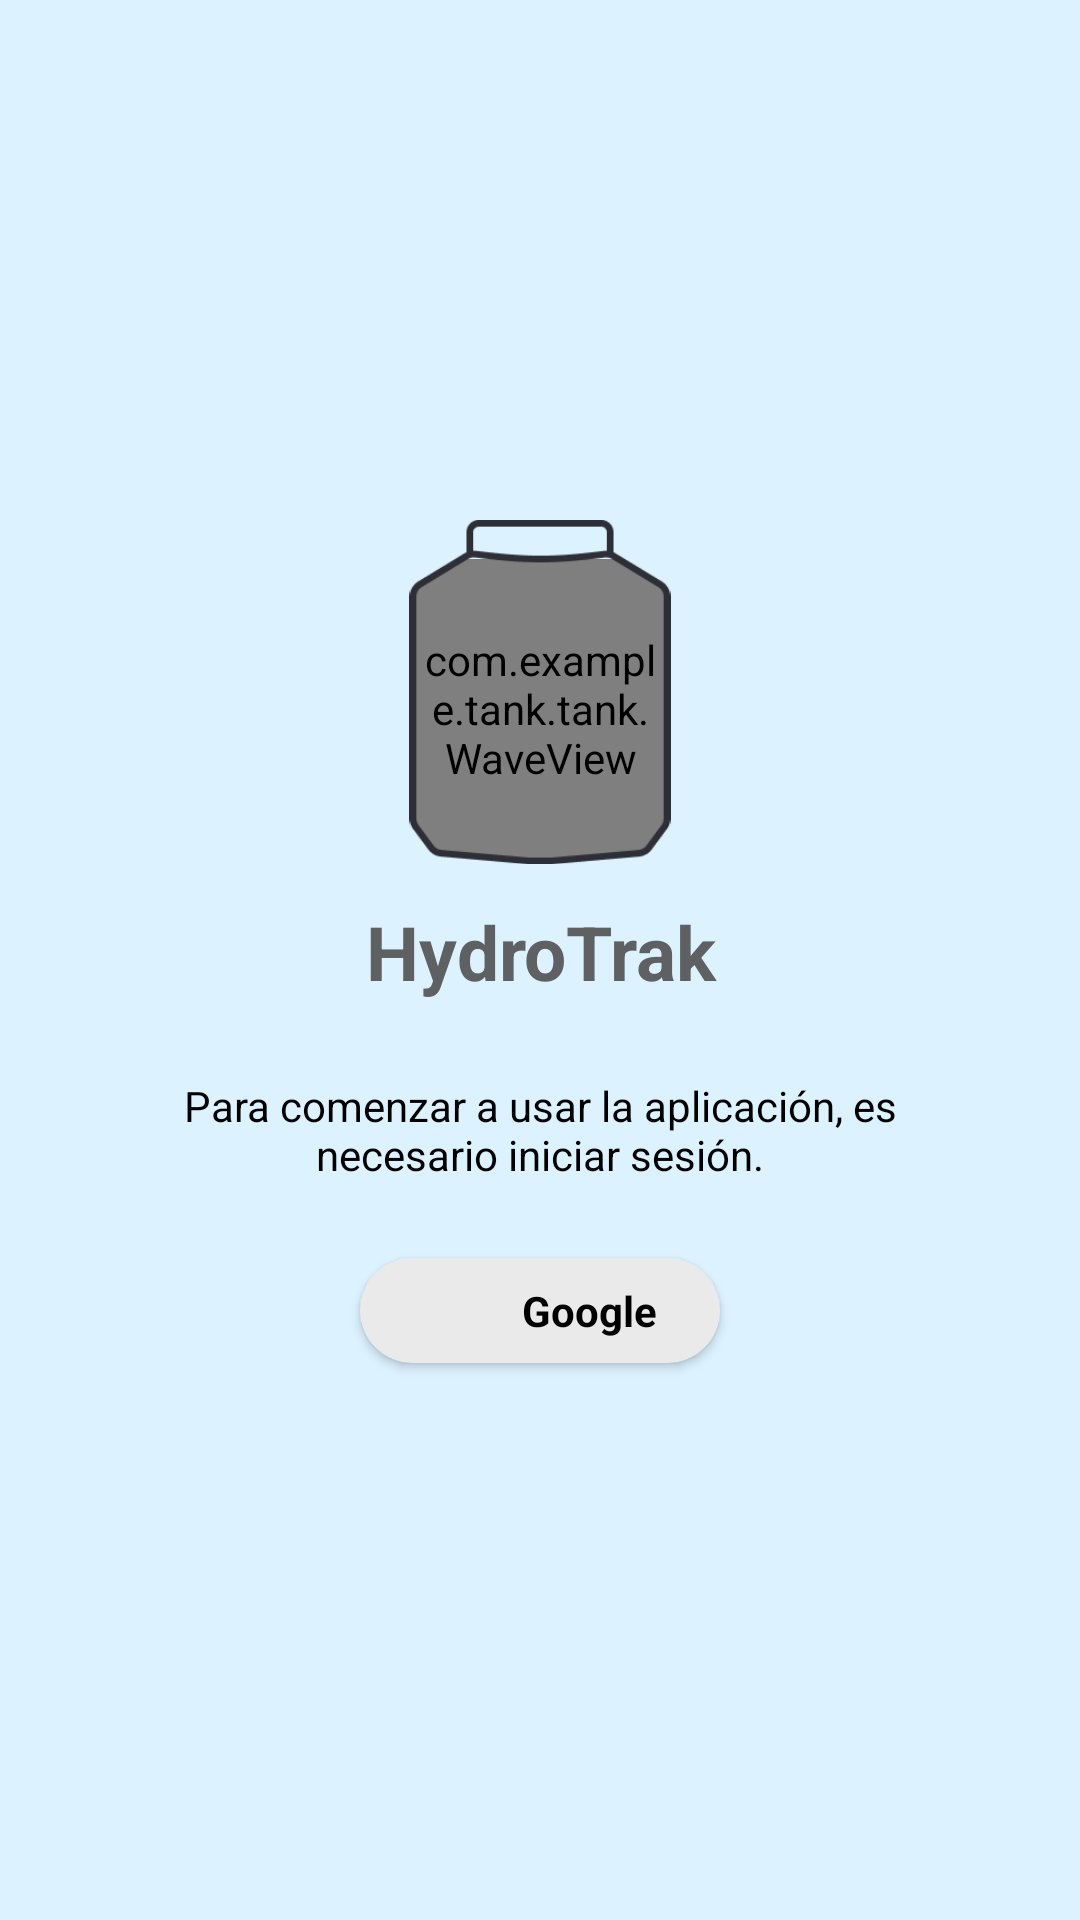

Layout XML and referenced resources for this Android screen:
<!-- AndroidManifest.xml: application theme Theme.Tank -->
<!-- res/layout/activity_login.xml -->
<?xml version="1.0" encoding="utf-8"?>
<androidx.constraintlayout.widget.ConstraintLayout xmlns:android="http://schemas.android.com/apk/res/android"
    xmlns:app="http://schemas.android.com/apk/res-auto"
    xmlns:tools="http://schemas.android.com/tools"
    android:id="@+id/main"
    android:layout_width="match_parent"
    android:layout_height="match_parent"
    tools:context=".ui.LoginActivity"
    android:background="@color/app_background"
   >
    <ScrollView
        android:layout_width="match_parent"
        android:layout_height="match_parent"
        android:padding="50dp">
        <LinearLayout
            android:layout_width="wrap_content"
            android:layout_height="wrap_content"
            android:orientation="vertical"
            android:layout_gravity="center">
            <androidx.constraintlayout.widget.ConstraintLayout
                android:layout_width="match_parent"
                android:layout_height="120dp">
                <com.example.tank.tank.WaveView
                    app:layout_constraintTop_toTopOf="parent"
                    app:layout_constraintBottom_toBottomOf="parent"
                    app:layout_constraintStart_toStartOf="parent"
                    app:layout_constraintEnd_toEndOf="parent"
                    android:id="@+id/waveView"
                    android:layout_width="83dp"
                    android:layout_height="100dp"
                    android:layout_marginTop="12dp"
                    android:background="@color/white"
                    app:blow_wave_color="@color/water"
                    app:above_wave_color="@color/water"
                    app:wave_height="little"
                    app:wave_length="large"
                    app:wave_hz="normal"
                    app:progress="40"/>
                <ImageView
                    app:layout_constraintTop_toTopOf="parent"
                    app:layout_constraintBottom_toBottomOf="parent"
                    app:layout_constraintStart_toStartOf="parent"
                    app:layout_constraintEnd_toEndOf="parent"
                    android:id="@+id/overlayImageView"
                    android:layout_width="120dp"
                    android:layout_height="200dp"
                    android:layout_gravity="center"
                    android:src="@drawable/tank_" />
            </androidx.constraintlayout.widget.ConstraintLayout>

            <TextView
                android:layout_marginTop="10dp"
                android:id="@+id/title"

                android:textSize="25sp"
                android:textColor="#5F6062"
                android:textStyle="bold"
                android:textAlignment="center"
                android:layout_width="match_parent"
                android:layout_height="wrap_content"
                android:text="HydroTrak"/>
            <TextView
                android:layout_marginTop="25dp"
                android:layout_marginBottom="10dp"
                android:id="@+id/description"

                app:layout_constraintBottom_toTopOf="@+id/btn_login"

                android:layout_width="wrap_content"
                android:layout_height="wrap_content"
                android:textAlignment="center"
                android:textColor="@color/black"
                android:text="Para comenzar a usar la aplicación, es necesario iniciar sesión."/>

            <androidx.cardview.widget.CardView

                android:id="@+id/btn_login"
                android:layout_gravity="center"
                android:layout_width="120dp"
                android:layout_height="35dp"
                android:backgroundTint="#EAEAEA"
                android:gravity="center"
                app:cardCornerRadius="18dp"
                android:layout_margin="15dp"
                >
                <LinearLayout

                    android:background="?attr/selectableItemBackground"
                    android:layout_gravity="center"
                    android:layout_width="match_parent"
                    android:layout_height="match_parent"

                    android:gravity="center">
                    <ImageView
                        android:layout_width="18dp"
                        android:layout_height="18dp"
                        android:layout_marginEnd="15dp"
                        android:src="@drawable/google_color"/>
                    <TextView
                        android:layout_width="wrap_content"
                        android:layout_height="wrap_content"
                        android:text="Google"
                        android:textColor="@color/black"
                        android:textStyle="bold"/>
                </LinearLayout>
            </androidx.cardview.widget.CardView>

        </LinearLayout>
    </ScrollView>

</androidx.constraintlayout.widget.ConstraintLayout>
<!-- resources referenced by this layout -->
<resources>
  <color name="app_background">#DCF3FF</color>
  <color name="black">#FF000000</color>
  <color name="water">#0468A4</color>
  <color name="white">#FFFFFFFF</color>
  <!-- drawable tank_: png bitmap (drawable, 59274 bytes) -->
  <style name="Theme.Tank" parent="Base.Theme.Tank" />
  <style name="Base.Theme.Tank" parent="Theme.Material3.DayNight.NoActionBar">
          
          
      </style>
</resources>
